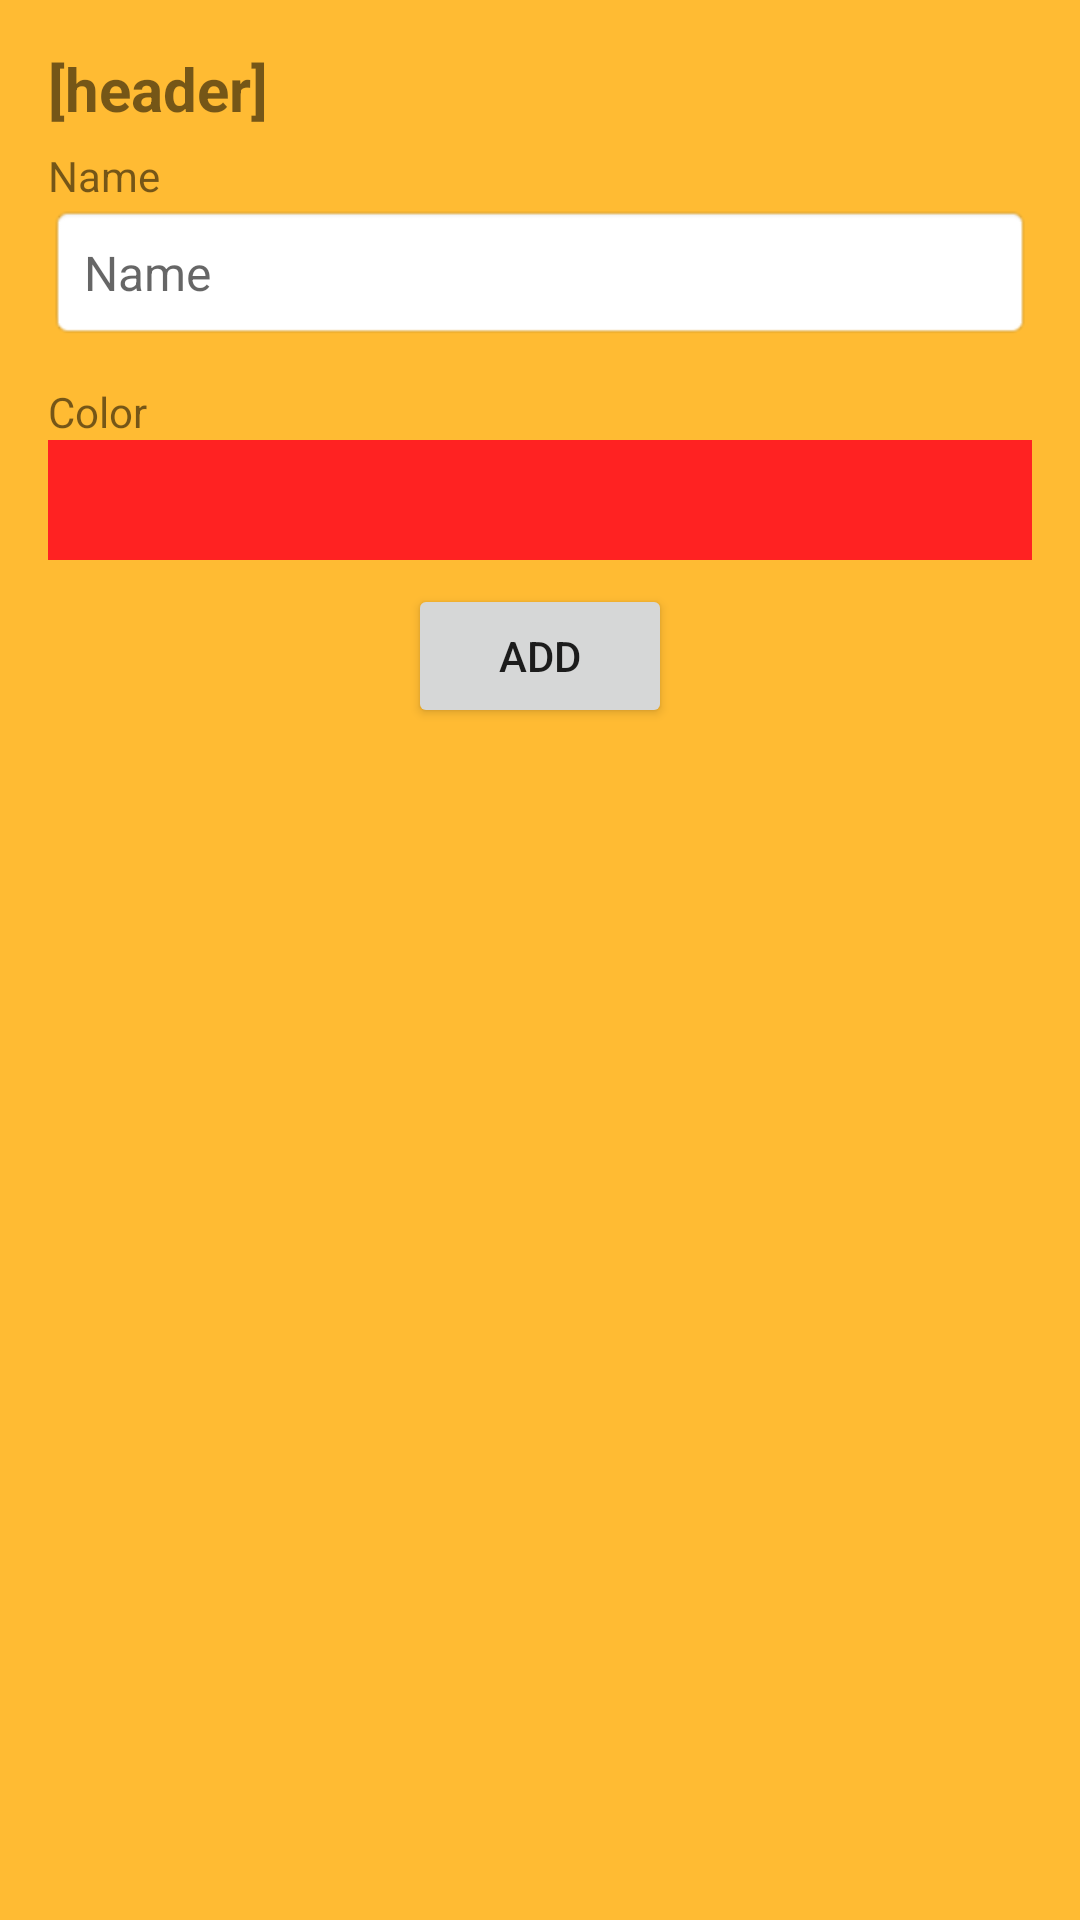

This screen was rendered from an Android layout file. Write that file and the resources it references.
<!-- AndroidManifest.xml: application theme Theme.TamCalendar -->
<!-- res/layout/dialog_add_option.xml -->
<?xml version="1.0" encoding="utf-8"?>
<RelativeLayout xmlns:android="http://schemas.android.com/apk/res/android"
    android:layout_width="match_parent"
    android:layout_height="match_parent"
    android:background="@android:color/holo_orange_light"
    android:padding="16dp">

    <TextView
        android:id="@+id/header"
        android:layout_width="300dp"
        android:layout_height="wrap_content"
        android:text="[header]"
        android:textSize="20sp"
        android:textStyle="bold" />


    <TextView
        android:id="@+id/editTextNameLabel"
        android:layout_width="match_parent"
        android:layout_height="wrap_content"
        android:layout_marginTop="6dp"
        android:layout_below="@+id/header"
        android:text="@string/name" />
    <EditText
        android:id="@+id/edit_text"
        android:layout_width="match_parent"
        android:layout_height="wrap_content"
        android:layout_below="@+id/editTextNameLabel"
        android:layout_marginBottom="8dp"
        android:background="@android:drawable/editbox_background"
        android:hint="@string/name"
        android:padding="12dp"
        android:textSize="16sp"
        android:singleLine="true"/>

    <TextView
        android:id="@+id/color_previewLabel"
        android:layout_width="match_parent"
        android:layout_height="wrap_content"
        android:layout_marginTop="6dp"
        android:layout_below="@+id/edit_text"
        android:text="@string/color" />
    <View
        android:id="@+id/color_preview"
        android:layout_width="match_parent"
        android:layout_height="40dp"
        android:layout_below="@id/color_previewLabel"
        android:forceDarkAllowed="false"
        android:background="#ff2222"/>

    <Button
        android:id="@+id/addButton"
        android:layout_width="wrap_content"
        android:layout_height="wrap_content"
        android:layout_below="@+id/color_preview"
        android:layout_marginTop="8dp"
        android:layout_centerHorizontal="true"
        android:text="@string/add"/>
</RelativeLayout>
<!-- resources referenced by this layout -->
<resources>
  <string name="add">Add</string>
  <string name="color">Color</string>
  <string name="name">Name</string>
  <style name="Theme.TamCalendar" parent="Theme.MaterialComponents.DayNight.DarkActionBar">
          
          <item name="colorPrimary">@color/purple_500</item>
          <item name="colorPrimaryVariant">@color/purple_700</item>
          <item name="colorOnPrimary">@color/white</item>
          
          <item name="colorSecondary">@color/teal_200</item>
          <item name="colorSecondaryVariant">@color/teal_700</item>
          <item name="colorOnSecondary">@color/black</item>
          
          <item name="android:statusBarColor">?attr/colorPrimaryVariant</item>
          
      </style>
  <!-- not gathered from this repository: default colours our renderer supplied (Android Studio template values) -->
  <color name="purple_500">#FF6200EE</color>
  <color name="purple_700">#FF3700B3</color>
  <color name="teal_200">#FF03DAC5</color>
  <color name="teal_700">#FF018786</color>
  <color name="black">#FF000000</color>
  <color name="white">#FFFFFFFF</color>
</resources>
